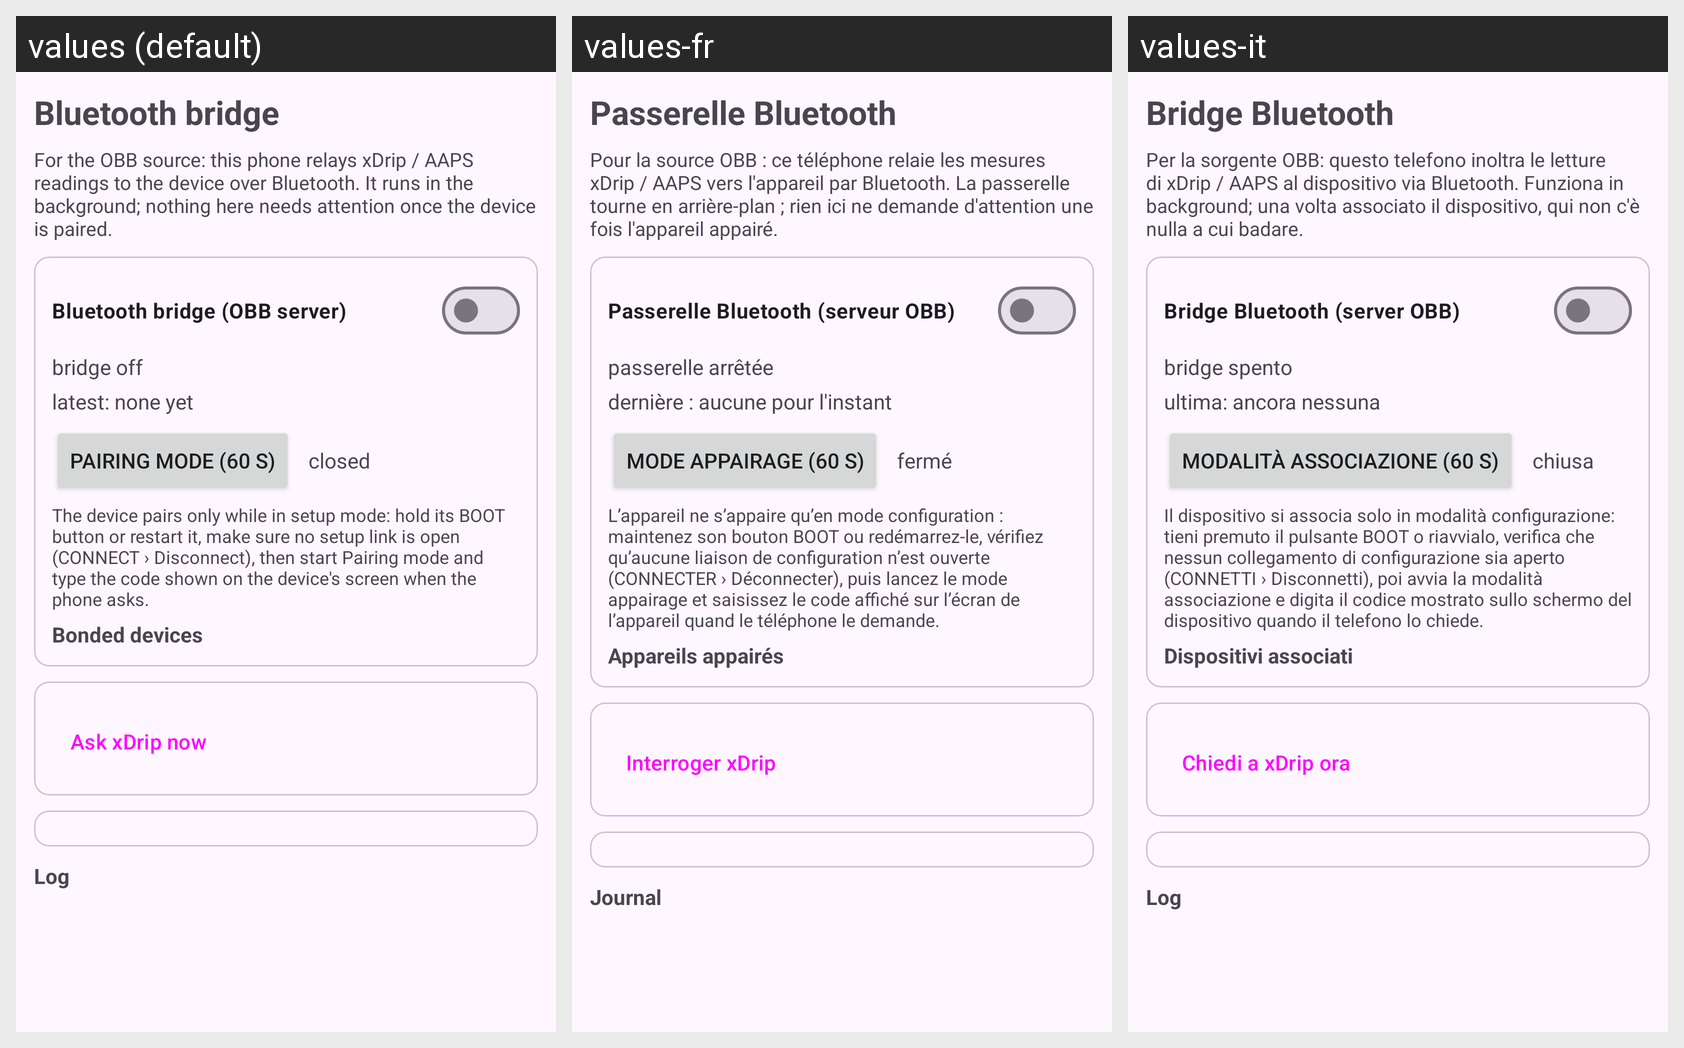

Strings drawn on this Android screen and how each of the app's shown locales translates them:
Android screen res/layout/activity_bridge.xml rendered under 3 locales, left to right: values (default), values-fr, values-it. Device: Nexus 5 (rendered at 1080×1920; each locale shown at half size, 540×960, under a caption strip naming it); theme Theme.XdripObb.
Strings drawn on this screen, with the default value and each locale's value (text and hints the layout hard-codes, and strings that could not be matched under every locale, appear in the picture but are not listed):

title_bridge
  values: Bluetooth bridge
  values-fr: Passerelle Bluetooth
  values-it: Bridge Bluetooth

bridge_intro
  values: For the OBB source: this phone relays xDrip / AAPS readings to the device over Bluetooth. It runs in the background; nothing here needs attention once the device is paired.
  values-fr: Pour la source OBB : ce téléphone relaie les mesures xDrip / AAPS vers l'appareil par Bluetooth. La passerelle tourne en arrière-plan ; rien ici ne demande d'attention une fois l'appareil appairé.
  values-it: Per la sorgente OBB: questo telefono inoltra le letture di xDrip / AAPS al dispositivo via Bluetooth. Funziona in background; una volta associato il dispositivo, qui non c'è nulla a cui badare.

bridge_server_switch
  values: Bluetooth bridge (OBB server)
  values-fr: Passerelle Bluetooth (serveur OBB)
  values-it: Bridge Bluetooth (server OBB)

bridge_off
  values: bridge off
  values-fr: passerelle arrêtée
  values-it: bridge spento

latest_none
  values: latest: none yet
  values-fr: dernière : aucune pour l'instant
  values-it: ultima: ancora nessuna

btn_pairing
  values: Pairing mode (60 s)
  values-fr: Mode appairage (60 s)
  values-it: Modalità associazione (60 s)

pairing_closed
  values: closed
  values-fr: fermé
  values-it: chiusa

pairing_hint
  values: The device pairs only while in setup mode: hold its BOOT button or restart it, make sure no setup link is open (CONNECT › Disconnect), then start Pairing mode and type the code shown on the device's screen when the phone asks.
  values-fr: L’appareil ne s’appaire qu’en mode configuration : maintenez son bouton BOOT ou redémarrez-le, vérifiez qu’aucune liaison de configuration n’est ouverte (CONNECTER › Déconnecter), puis lancez le mode appairage et saisissez le code affiché sur l’écran de l’appareil quand le téléphone le demande.
  values-it: Il dispositivo si associa solo in modalità configurazione: tieni premuto il pulsante BOOT o riavvialo, verifica che nessun collegamento di configurazione sia aperto (CONNETTI › Disconnetti), poi avvia la modalità associazione e digita il codice mostrato sullo schermo del dispositivo quando il telefono lo chiede.

bonded_devices
  values: Bonded devices
  values-fr: Appareils appairés
  values-it: Dispositivi associati

btn_ask_xdrip
  values: Ask xDrip now
  values-fr: Interroger xDrip
  values-it: Chiedi a xDrip ora

section_log
  values: Log
  values-fr: Journal
  values-it: Log
